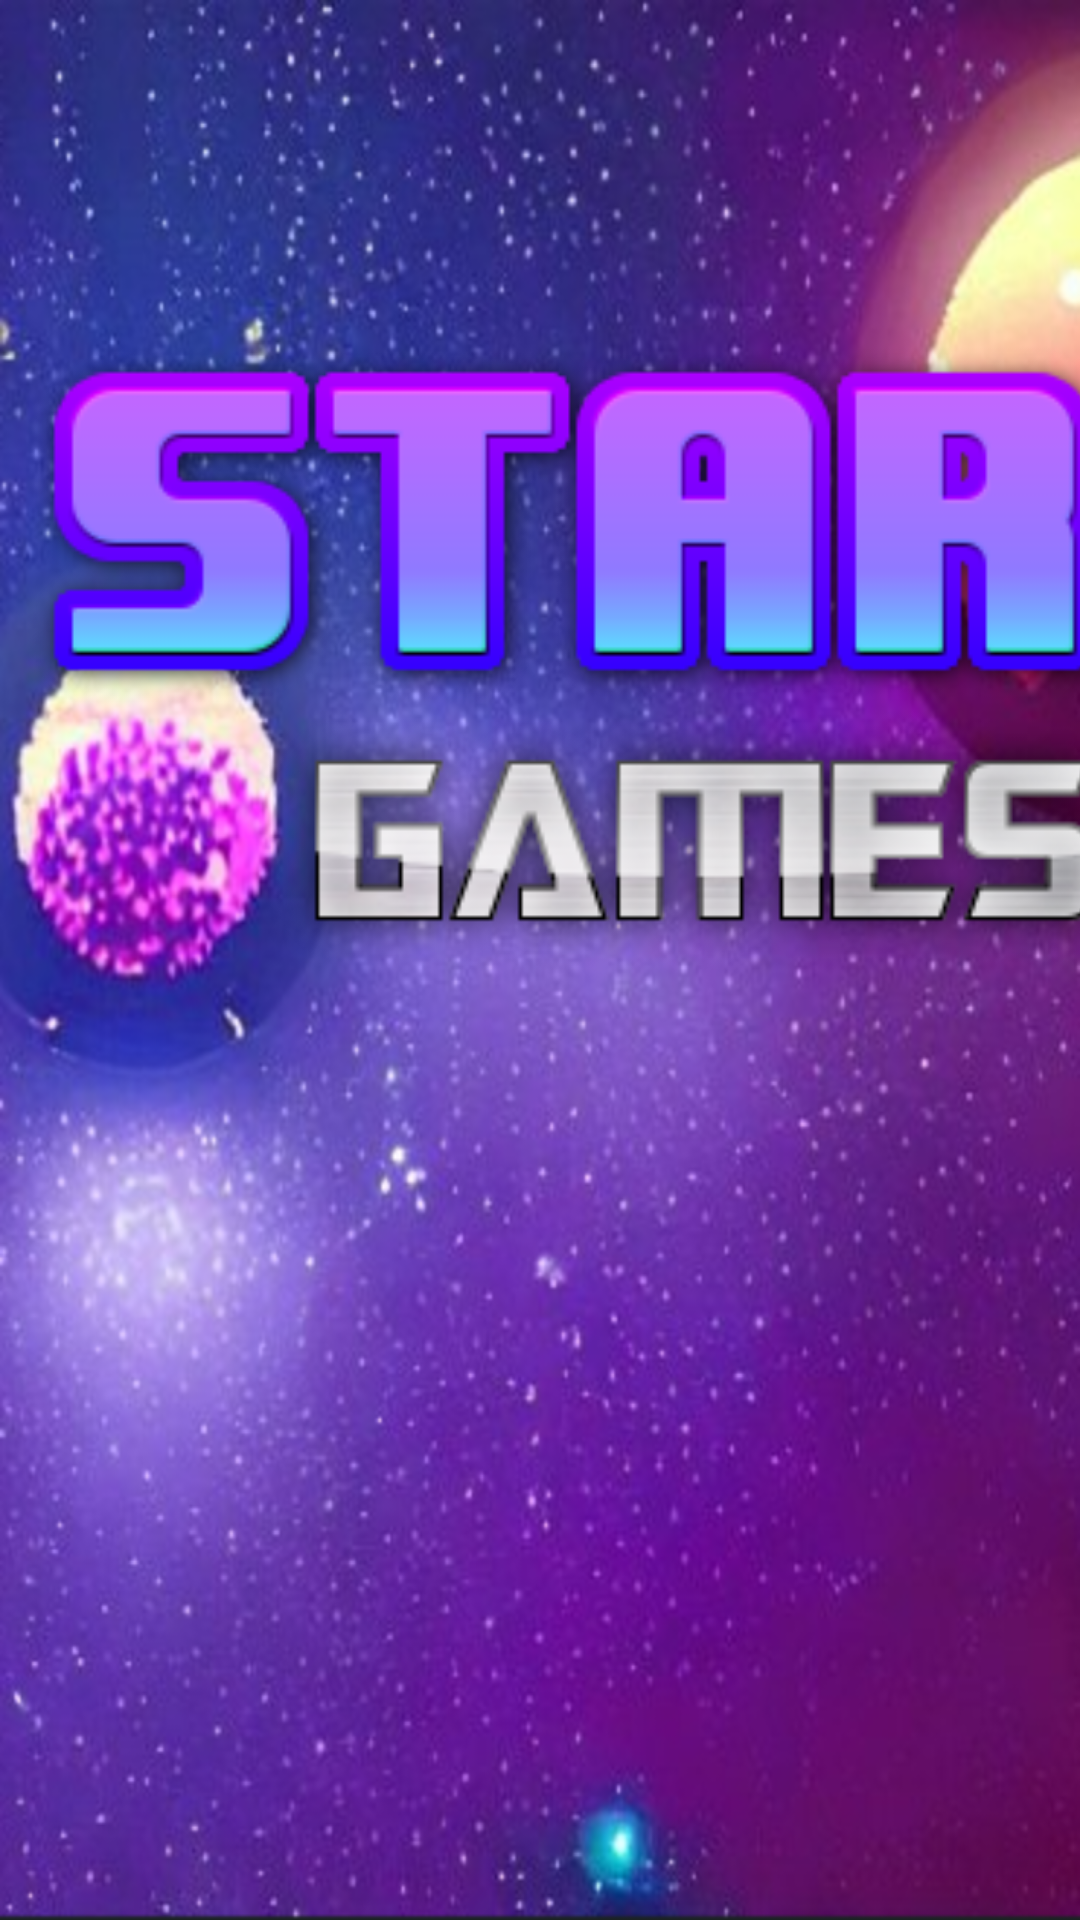

This screen was rendered from an Android layout file. Write that file and the resources it references.
<!-- AndroidManifest.xml: application theme Theme.Juegos -->
<!-- res/layout/activity_splash.xml -->
<?xml version="1.0" encoding="utf-8"?>
<androidx.constraintlayout.widget.ConstraintLayout xmlns:android="http://schemas.android.com/apk/res/android"
    xmlns:app="http://schemas.android.com/apk/res-auto"
    xmlns:tools="http://schemas.android.com/tools"
    android:layout_width="match_parent"
    android:layout_height="match_parent"
    android:background="@drawable/backgroundimage"
    tools:context=".SplashActivity">

    <ImageView
        android:id="@+id/game"
        android:layout_width="417dp"
        android:layout_height="323dp"
        app:layout_constraintBottom_toBottomOf="parent"
        app:layout_constraintEnd_toEndOf="parent"
        app:layout_constraintHorizontal_bias="0.0"
        app:layout_constraintStart_toStartOf="parent"
        app:layout_constraintTop_toTopOf="parent"
        app:layout_constraintVertical_bias="0.22"
        app:srcCompat="@drawable/gamestitle"
        tools:ignore="ContentDescription,ImageContrastCheck,VisualLintBounds" />
</androidx.constraintlayout.widget.ConstraintLayout>
<!-- resources referenced by this layout -->
<resources>
  <!-- drawable backgroundimage: png bitmap (drawable, 1017975 bytes) -->
  <!-- drawable gamestitle: png bitmap (drawable, 25779 bytes) -->
  <style name="Theme.Juegos" parent="Theme.AppCompat.Light.NoActionBar">
          <item name="windowActionBar">false</item>
          <item name="windowNoTitle">false</item>
      </style>
</resources>
